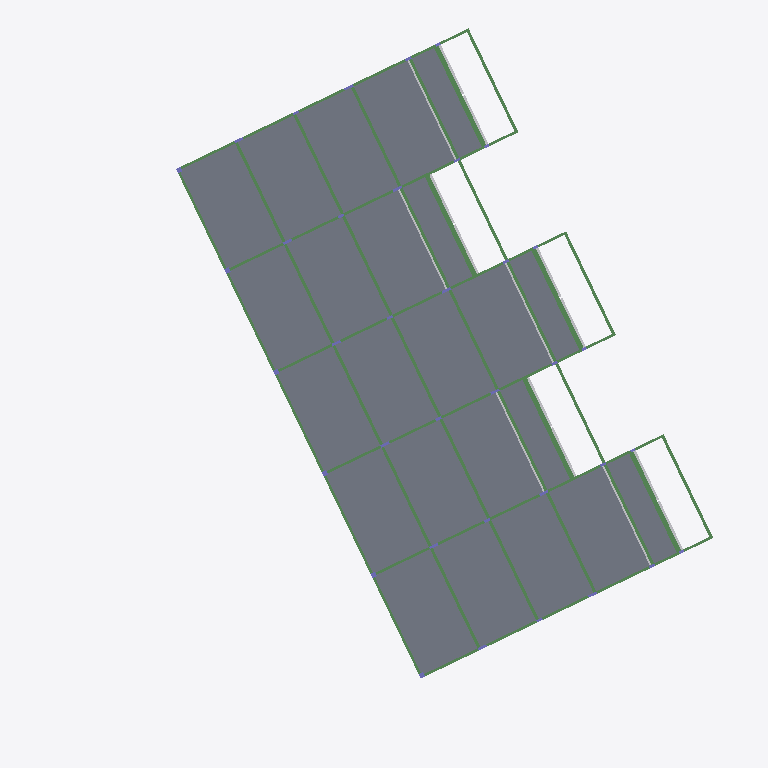
Plan cut of the same IFC building model at storey 'Térreo' (level 18.93 m, cut at 20.33 m), seen from above with north up, elements coloured by IFC class: 61 beams (green), 23 slabs (grey), 5 other elements (light grey). Cut surfaces are drawn darker.
Extent 41.0 m × 44.2 m × 12.3 m (x, y, z). Storeys (5): Fundação at 17.13 m; Térreo at 18.93 m; 1o Pavimento at 22.08 m; 2o Pavimento at 25.23 m; Cobertura at 28.38 m. Elements (483): 226 IfcBeam, 100 IfcColumn, 94 IfcSlab, 63 IfcBuildingElementProxy.

HEADER;
FILE_DESCRIPTION(('ViewDefinition [CoordinationView_V2.0]','ExchangeRequirement []'),'2;1');
FILE_NAME('0001','2025-12-05T17:03:10-03:00',(''),(''),'ODA SDAI 22.12','23.0.10.18 - Exporter 23.0.10.18 - Default UI','');
FILE_SCHEMA(('IFC2X3'));
ENDSEC;
DATA;
#98=IFCPROJECT('1JviuhtRP0lBU4Fak2cR_g',#20,'0001',$,$,'9730_GRAN GARDEN RESORT','Status do projeto',(#93),#90);
#123=IFCSITE('1JviuhtRP0lBU4Fak2cR_e',#20,'Default',$,$,#122,$,$,.ELEMENT.,$,$,$,$,$);
#100=IFCBUILDING('1JviuhtRP0lBU4Fak2cR_h',#20,'',$,$,#16,$,'',.ELEMENT.,$,$,$);
#104=IFCBUILDINGSTOREY('3bA9rFPzr8_eEo$Tw$jurS',#20,'Fundação',$,'Nível:Cabeça de 8 mm',#103,$,'Fundação',.ELEMENT.,17130.0);
#108=IFCBUILDINGSTOREY('3bA9rFPzr8_eEo$Tw$jur7',#20,'Térreo',$,'Nível:Cabeça de 8 mm',#107,$,'Térreo',.ELEMENT.,18929.99);
#112=IFCBUILDINGSTOREY('3bA9rFPzr8_eEo$Tw$juro',#20,'1o Pavimento',$,'Nível:Cabeça de 8 mm',#111,$,'1o Pavimento',.ELEMENT.,22079.99999999997);
#116=IFCBUILDINGSTOREY('3bA9rFPzr8_eEo$Tw$jurz',#20,'2o Pavimento',$,'Nível:Cabeça de 8 mm',#115,$,'2o Pavimento',.ELEMENT.,25229.999999999967);
#120=IFCBUILDINGSTOREY('3bA9rFPzr8_eEo$Tw$jure',#20,'Cobertura',$,'Nível:Cabeça de 8 mm',#119,$,'Cobertura',.ELEMENT.,28379.999999999967);
#15852=IFCSLAB('3bA9rFPzr8_eEo$Tw$jxt1',#20,'Piso:TQS h=10 - Concreto C35:469713',$,'Piso:TQS h=10 - Concreto C35',#15841,#15851,'469713',.FLOOR.);
#15880=IFCSLAB('3bA9rFPzr8_eEo$Tw$jxtA',#20,'Piso:TQS h=10 - Concreto C35:469722',$,'Piso:TQS h=10 - Concreto C35',#15869,#15879,'469722',.FLOOR.);
#16167=IFCSLAB('3bA9rFPzr8_eEo$Tw$jxme',#20,'Piso:TQS h=11 - Concreto C35:469816',$,'Piso:TQS h=11 - Concreto C35',#16156,#16166,'469816',.FLOOR.);
#15936=IFCSLAB('3bA9rFPzr8_eEo$Tw$jxty',#20,'Piso:TQS h=10 - Concreto C35:469740',$,'Piso:TQS h=10 - Concreto C35',#15925,#15935,'469740',.FLOOR.);
#16104=IFCSLAB('3bA9rFPzr8_eEo$Tw$jxmo',#20,'Piso:TQS h=10 - Concreto C35:469794',$,'Piso:TQS h=10 - Concreto C35',#16093,#16103,'469794',.FLOOR.);
#15719=IFCSLAB('3bA9rFPzr8_eEo$Tw$jxsD',#20,'Piso:TQS h=10 - Concreto C35:469661',$,'Piso:TQS h=10 - Concreto C35',#15701,#15718,'469661',.FLOOR.);
#15754=IFCSLAB('3bA9rFPzr8_eEo$Tw$jxsw',#20,'Piso:TQS h=10 - Concreto C35:469674',$,'Piso:TQS h=10 - Concreto C35',#15736,#15753,'469674',.FLOOR.);
#15789=IFCSLAB('3bA9rFPzr8_eEo$Tw$jxsd',#20,'Piso:TQS h=10 - Concreto C35:469687',$,'Piso:TQS h=10 - Concreto C35',#15771,#15788,'469687',.FLOOR.);
#16139=IFCSLAB('3bA9rFPzr8_eEo$Tw$jxmx',#20,'Piso:TQS h=10 - Concreto C35:469803',$,'Piso:TQS h=10 - Concreto C35',#16121,#16138,'469803',.FLOOR.);
#15824=IFCSLAB('3bA9rFPzr8_eEo$Tw$jxtK',#20,'Piso:TQS h=10 - Concreto C35:469700',$,'Piso:TQS h=10 - Concreto C35',#15806,#15823,'469700',.FLOOR.);
#15516=IFCSLAB('3bA9rFPzr8_eEo$Tw$jxrE',#20,'Piso:TQS h=10 - Concreto C35:469598',$,'Piso:TQS h=10 - Concreto C35',#15505,#15515,'469598',.FLOOR.);
#16076=IFCSLAB('3bA9rFPzr8_eEo$Tw$jxm9',#20,'Piso:TQS h=10 - Concreto C35:469785',$,'Piso:TQS h=10 - Concreto C35',#16065,#16075,'469785',.FLOOR.);
#15488=IFCSLAB('3bA9rFPzr8_eEo$Tw$jxr5',#20,'Piso:TQS h=10 - Concreto C35:469589',$,'Piso:TQS h=10 - Concreto C35',#15477,#15487,'469589',.FLOOR.);
#15908=IFCSLAB('3bA9rFPzr8_eEo$Tw$jxtp',#20,'Piso:TQS h=10 - Concreto C35:469731',$,'Piso:TQS h=10 - Concreto C35',#15897,#15907,'469731',.FLOOR.);
#15964=IFCSLAB('3bA9rFPzr8_eEo$Tw$jxtb',#20,'Piso:TQS h=10 - Concreto C35:469749',$,'Piso:TQS h=10 - Concreto C35',#15953,#15963,'469749',.FLOOR.);
#16048=IFCSLAB('3bA9rFPzr8_eEo$Tw$jxm0',#20,'Piso:TQS h=10 - Concreto C35:469776',$,'Piso:TQS h=10 - Concreto C35',#16037,#16047,'469776',.FLOOR.);
#15372=IFCSLAB('3bA9rFPzr8_eEo$Tw$jxq1',#20,'Piso:TQS h=11 - Concreto C35:469521',$,'Piso:TQS h=11 - Concreto C35',#15361,#15371,'469521',.FLOOR.);
#15432=IFCSLAB('3bA9rFPzr8_eEo$Tw$jxrJ',#20,'Piso:TQS h=10 - Concreto C35:469571',$,'Piso:TQS h=10 - Concreto C35',#15421,#15431,'469571',.FLOOR.);
#15600=IFCSLAB('3bA9rFPzr8_eEo$Tw$jxrf',#20,'Piso:TQS h=10 - Concreto C35:469625',$,'Piso:TQS h=10 - Concreto C35',#15589,#15599,'469625',.FLOOR.);
#15656=IFCSLAB('3bA9rFPzr8_eEo$Tw$jxsR',#20,'Piso:TQS h=10 - Concreto C35:469643',$,'Piso:TQS h=10 - Concreto C35',#15645,#15655,'469643',.FLOOR.);
#16020=IFCSLAB('3bA9rFPzr8_eEo$Tw$jxmN',#20,'Piso:TQS h=10 - Concreto C35:469767',$,'Piso:TQS h=10 - Concreto C35',#16009,#16019,'469767',.FLOOR.);
#15628=IFCSLAB('3bA9rFPzr8_eEo$Tw$jxsI',#20,'Piso:TQS h=10 - Concreto C35:469634',$,'Piso:TQS h=10 - Concreto C35',#15617,#15627,'469634',.FLOOR.);
#15684=IFCSLAB('3bA9rFPzr8_eEo$Tw$jxs4',#20,'Piso:TQS h=10 - Concreto C35:469652',$,'Piso:TQS h=10 - Concreto C35',#15673,#15683,'469652',.FLOOR.);
#6816=IFCBEAM('3bA9rFPzr8_eEo$Tw$jx2L',#20,'TQS - Viga retangular:19,0 x 40,0:468869',$,'TQS - Viga retangular:19,0 x 40,0',#6815,#6812,'468869');
#7939=IFCBEAM('3bA9rFPzr8_eEo$Tw$jx3O',#20,'TQS - Viga retangular:16,0 x 40,0:468936',$,'TQS - Viga retangular:16,0 x 40,0',#7938,#7935,'468936');
#6940=IFCBEAM('3bA9rFPzr8_eEo$Tw$jx2P',#20,'TQS - Viga retangular:30,0 x 36,0:468873',$,'TQS - Viga retangular:30,0 x 36,0',#6833,#6939,'468873');
#8242=IFCBEAM('3bA9rFPzr8_eEo$Tw$jx3A',#20,'TQS - Viga retangular:30,0 x 36,0:468954',$,'TQS - Viga retangular:30,0 x 36,0',#8135,#8241,'468954');
#7064=IFCBEAM('3bA9rFPzr8_eEo$Tw$jx2V',#20,'TQS - Viga retangular:30,0 x 36,0:468879',$,'TQS - Viga retangular:30,0 x 36,0',#6981,#7063,'468879');
#6620=IFCBEAM('3bA9rFPzr8_eEo$Tw$jx2J',#20,'TQS - Viga retangular:30,0 x 36,0:468867',$,'TQS - Viga retangular:30,0 x 36,0',#6607,#6619,'468867');
#6003=IFCBEAM('3bA9rFPzr8_eEo$Tw$jx0Z',#20,'TQS - Viga retangular:30,0 x 36,0:468787',$,'TQS - Viga retangular:30,0 x 36,0',#5990,#6002,'468787');
#18221=IFCBUILDINGELEMENTPROXY('2wYrs5KG9D$wJpIdYaksas',#20,'15/3:15/36:471529',$,'15/3:15/36',#18220,#18217,'471529',$);
#18127=IFCBUILDINGELEMENTPROXY('2wYrs5KG9D$wJpIdYaksbu',#20,'15/1:15/36:471463',$,'15/1:15/36',#18126,#18123,'471463',$);
#18174=IFCBUILDINGELEMENTPROXY('2wYrs5KG9D$wJpIdYaksaJ',#20,'15/2:15/36:471500',$,'15/2:15/36',#18173,#18170,'471500',$);
#18080=IFCBUILDINGELEMENTPROXY('2wYrs5KG9D$wJpIdYaksXn',#20,'15/36:15/36:471214',$,'15/36:15/36',#18079,#18076,'471214',$);
#18268=IFCBUILDINGELEMENTPROXY('2wYrs5KG9D$wJpIdYakshP',#20,'15/4:15/36:471558',$,'15/4:15/36',#18267,#18264,'471558',$);
#7858=IFCBEAM('3bA9rFPzr8_eEo$Tw$jx3K',#20,'TQS - Viga retangular:16,0 x 40,0:468932',$,'TQS - Viga retangular:16,0 x 40,0',#7857,#7854,'468932');
#8092=IFCBEAM('3bA9rFPzr8_eEo$Tw$jx35',#20,'TQS - Viga retangular:16,0 x 40,0:468949',$,'TQS - Viga retangular:16,0 x 40,0',#8091,#8088,'468949');
#7091=IFCBEAM('3bA9rFPzr8_eEo$Tw$jx21',#20,'TQS - Viga retangular:19,0 x 52,0:468881',$,'TQS - Viga retangular:19,0 x 52,0',#7078,#7090,'468881');
#8121=IFCBEAM('3bA9rFPzr8_eEo$Tw$jx38',#20,'TQS - Viga retangular:19,0 x 52,0:468952',$,'TQS - Viga retangular:19,0 x 52,0',#8108,#8120,'468952');
#6967=IFCBEAM('3bA9rFPzr8_eEo$Tw$jx2S',#20,'TQS - Viga retangular:19,0 x 52,0:468876',$,'TQS - Viga retangular:19,0 x 52,0',#6954,#6966,'468876');
#6437=IFCBEAM('3bA9rFPzr8_eEo$Tw$jx1u',#20,'TQS - Viga retangular:19,0 x 40,0:468840',$,'TQS - Viga retangular:19,0 x 40,0',#6424,#6436,'468840');
#6464=IFCBEAM('3bA9rFPzr8_eEo$Tw$jx1z',#20,'TQS - Viga retangular:30,0 x 34,0:468845',$,'TQS - Viga retangular:30,0 x 34,0',#6451,#6463,'468845');
#6326=IFCBEAM('3bA9rFPzr8_eEo$Tw$jx1B',#20,'TQS - Viga retangular:19,0 x 40,0:468827',$,'TQS - Viga retangular:19,0 x 40,0',#6313,#6325,'468827');
#6494=IFCBEAM('3bA9rFPzr8_eEo$Tw$jx1Z',#20,'TQS - Viga retangular:19,0 x 52,0:468851',$,'TQS - Viga retangular:19,0 x 52,0',#6481,#6493,'468851');
#6524=IFCBEAM('3bA9rFPzr8_eEo$Tw$jx1d',#20,'TQS - Viga retangular:30,0 x 34,0:468855',$,'TQS - Viga retangular:30,0 x 34,0',#6511,#6523,'468855');
#7118=IFCBEAM('3bA9rFPzr8_eEo$Tw$jx23',#20,'TQS - Viga retangular:19,0 x 40,0:468883',$,'TQS - Viga retangular:19,0 x 40,0',#7105,#7117,'468883');
#7145=IFCBEAM('3bA9rFPzr8_eEo$Tw$jx26',#20,'TQS - Viga retangular:30,0 x 34,0:468886',$,'TQS - Viga retangular:30,0 x 34,0',#7132,#7144,'468886');
#7172=IFCBEAM('3bA9rFPzr8_eEo$Tw$jx29',#20,'TQS - Viga retangular:19,0 x 40,0:468889',$,'TQS - Viga retangular:19,0 x 40,0',#7159,#7171,'468889');
#7199=IFCBEAM('3bA9rFPzr8_eEo$Tw$jx2C',#20,'TQS - Viga retangular:30,0 x 34,0:468892',$,'TQS - Viga retangular:30,0 x 34,0',#7186,#7198,'468892');
#6356=IFCBEAM('3bA9rFPzr8_eEo$Tw$jx1F',#20,'TQS - Viga retangular:19,0 x 40,0:468831',$,'TQS - Viga retangular:19,0 x 40,0',#6343,#6355,'468831');
#6383=IFCBEAM('3bA9rFPzr8_eEo$Tw$jx1o',#20,'TQS - Viga retangular:19,0 x 40,0:468834',$,'TQS - Viga retangular:19,0 x 40,0',#6370,#6382,'468834');
#6410=IFCBEAM('3bA9rFPzr8_eEo$Tw$jx1r',#20,'TQS - Viga retangular:19,0 x 40,0:468837',$,'TQS - Viga retangular:19,0 x 40,0',#6397,#6409,'468837');
#6593=IFCBEAM('3bA9rFPzr8_eEo$Tw$jx2G',#20,'TQS - Viga retangular:30,0 x 34,0:468864',$,'TQS - Viga retangular:30,0 x 34,0',#6580,#6592,'468864');
#6566=IFCBEAM('3bA9rFPzr8_eEo$Tw$jx1i',#20,'TQS - Viga retangular:19,0 x 52,0:468860',$,'TQS - Viga retangular:19,0 x 52,0',#6539,#6565,'468860');
#7226=IFCBEAM('3bA9rFPzr8_eEo$Tw$jx2F',#20,'TQS - Viga retangular:19,0 x 40,0:468895',$,'TQS - Viga retangular:19,0 x 40,0',#7213,#7225,'468895');
#7609=IFCBEAM('3bA9rFPzr8_eEo$Tw$jx2d',#20,'TQS - Viga retangular:16,0 x 40,0:468919',$,'TQS - Viga retangular:16,0 x 40,0',#7596,#7608,'468919');
#8528=IFCBEAM('3bA9rFPzr8_eEo$Tw$jx3W',#20,'TQS - Viga retangular:16,0 x 40,0:468976',$,'TQS - Viga retangular:16,0 x 40,0',#8515,#8527,'468976');
#8814=IFCBEAM('3bA9rFPzr8_eEo$Tw$jxyM',#20,'TQS - Viga retangular:16,0 x 40,0:468998',$,'TQS - Viga retangular:16,0 x 40,0',#8801,#8813,'468998');
#6299=IFCBEAM('3bA9rFPzr8_eEo$Tw$jx15',#20,'TQS - Viga retangular:16,0 x 40,0:468821',$,'TQS - Viga retangular:16,0 x 40,0',#6286,#6298,'468821');
#8029=IFCBEAM('3bA9rFPzr8_eEo$Tw$jx32',#20,'TQS - Viga retangular:16,0 x 50,0:468946',$,'TQS - Viga retangular:16,0 x 50,0',#8016,#8028,'468946');
#7795=IFCBEAM('3bA9rFPzr8_eEo$Tw$jx3G',#20,'TQS - Viga retangular:16,0 x 50,0:468928',$,'TQS - Viga retangular:16,0 x 50,0',#7782,#7794,'468928');
#6242=IFCBEAM('3bA9rFPzr8_eEo$Tw$jx1T',#20,'TQS - Viga retangular:16,0 x 40,0:468813',$,'TQS - Viga retangular:16,0 x 40,0',#6229,#6241,'468813');
#8474=IFCBEAM('3bA9rFPzr8_eEo$Tw$jx3w',#20,'TQS - Viga retangular:16,0 x 40,0:468970',$,'TQS - Viga retangular:16,0 x 40,0',#8461,#8473,'468970');
#8760=IFCBEAM('3bA9rFPzr8_eEo$Tw$jxyG',#20,'TQS - Viga retangular:16,0 x 40,0:468992',$,'TQS - Viga retangular:16,0 x 40,0',#8747,#8759,'468992');
#7555=IFCBEAM('3bA9rFPzr8_eEo$Tw$jx2X',#20,'TQS - Viga retangular:16,0 x 40,0:468913',$,'TQS - Viga retangular:16,0 x 40,0',#7542,#7554,'468913');
#7582=IFCBEAM('3bA9rFPzr8_eEo$Tw$jx2a',#20,'TQS - Viga retangular:16,0 x 40,0:468916',$,'TQS - Viga retangular:16,0 x 40,0',#7569,#7581,'468916');
#8787=IFCBEAM('3bA9rFPzr8_eEo$Tw$jxyJ',#20,'TQS - Viga retangular:16,0 x 40,0:468995',$,'TQS - Viga retangular:16,0 x 40,0',#8774,#8786,'468995');
#6272=IFCBEAM('3bA9rFPzr8_eEo$Tw$jx11',#20,'TQS - Viga retangular:16,0 x 40,0:468817',$,'TQS - Viga retangular:16,0 x 40,0',#6259,#6271,'468817');
#8501=IFCBEAM('3bA9rFPzr8_eEo$Tw$jx3z',#20,'TQS - Viga retangular:16,0 x 40,0:468973',$,'TQS - Viga retangular:16,0 x 40,0',#8488,#8500,'468973');
#6165=IFCBEAM('3bA9rFPzr8_eEo$Tw$jx1I',#20,'TQS - Viga retangular:16,0 x 50,0:468802',$,'TQS - Viga retangular:16,0 x 50,0',#6084,#6164,'468802');
#7481=IFCBEAM('3bA9rFPzr8_eEo$Tw$jx2w',#20,'TQS - Viga retangular:16,0 x 50,0:468906',$,'TQS - Viga retangular:16,0 x 50,0',#7400,#7480,'468906');
#8400=IFCBEAM('3bA9rFPzr8_eEo$Tw$jx3p',#20,'TQS - Viga retangular:16,0 x 50,0:468963',$,'TQS - Viga retangular:16,0 x 50,0',#8317,#8399,'468963');
#8686=IFCBEAM('3bA9rFPzr8_eEo$Tw$jx3f',#20,'TQS - Viga retangular:16,0 x 50,0:468985',$,'TQS - Viga retangular:16,0 x 50,0',#8603,#8685,'468985');
#7289=IFCBEAM('3bA9rFPzr8_eEo$Tw$jx2o',#20,'TQS - Viga retangular:16,0 x 52,0:468898',$,'TQS - Viga retangular:16,0 x 52,0',#7288,#7285,'468898');
#7968=IFCBEAM('3bA9rFPzr8_eEo$Tw$jx3S',#20,'TQS - Viga retangular:16,0 x 52,0:468940',$,'TQS - Viga retangular:16,0 x 52,0',#7955,#7967,'468940');
#8269=IFCBEAM('3bA9rFPzr8_eEo$Tw$jx3C',#20,'TQS - Viga retangular:16,0 x 52,0:468956',$,'TQS - Viga retangular:16,0 x 52,0',#8256,#8268,'468956');
#8555=IFCBEAM('3bA9rFPzr8_eEo$Tw$jx3Z',#20,'TQS - Viga retangular:16,0 x 52,0:468979',$,'TQS - Viga retangular:16,0 x 52,0',#8542,#8554,'468979');
#6033=IFCBEAM('3bA9rFPzr8_eEo$Tw$jx0e',#20,'TQS - Viga retangular:16,0 x 52,0:468792',$,'TQS - Viga retangular:16,0 x 52,0',#6020,#6032,'468792');
#7671=IFCBEAM('3bA9rFPzr8_eEo$Tw$jx2g',#20,'TQS - Viga retangular:16,0 x 52,0:468922',$,'TQS - Viga retangular:16,0 x 52,0',#7670,#7667,'468922');
#6215=IFCBEAM('3bA9rFPzr8_eEo$Tw$jx1M',#20,'TQS - Viga retangular:16,0 x 50,0:468806',$,'TQS - Viga retangular:16,0 x 50,0',#6182,#6214,'468806');
#7386=IFCBEAM('3bA9rFPzr8_eEo$Tw$jx2t',#20,'TQS - Viga retangular:16,0 x 52,0:468903',$,'TQS - Viga retangular:16,0 x 52,0',#7306,#7385,'468903');
#7528=IFCBEAM('3bA9rFPzr8_eEo$Tw$jx2_',#20,'TQS - Viga retangular:16,0 x 50,0:468910',$,'TQS - Viga retangular:16,0 x 50,0',#7495,#7527,'468910');
#8447=IFCBEAM('3bA9rFPzr8_eEo$Tw$jx3t',#20,'TQS - Viga retangular:16,0 x 50,0:468967',$,'TQS - Viga retangular:16,0 x 50,0',#8414,#8446,'468967');
#8733=IFCBEAM('3bA9rFPzr8_eEo$Tw$jx3j',#20,'TQS - Viga retangular:16,0 x 50,0:468989',$,'TQS - Viga retangular:16,0 x 50,0',#8700,#8732,'468989');
#6070=IFCBEAM('3bA9rFPzr8_eEo$Tw$jx0i',#20,'TQS - Viga retangular:16,0 x 52,0:468796',$,'TQS - Viga retangular:16,0 x 52,0',#6050,#6069,'468796');
#7768=IFCBEAM('3bA9rFPzr8_eEo$Tw$jx2j',#20,'TQS - Viga retangular:16,0 x 52,0:468925',$,'TQS - Viga retangular:16,0 x 52,0',#7688,#7767,'468925');
#8002=IFCBEAM('3bA9rFPzr8_eEo$Tw$jx3V',#20,'TQS - Viga retangular:16,0 x 52,0:468943',$,'TQS - Viga retangular:16,0 x 52,0',#7982,#8001,'468943');
#8303=IFCBEAM('3bA9rFPzr8_eEo$Tw$jx3m',#20,'TQS - Viga retangular:16,0 x 52,0:468960',$,'TQS - Viga retangular:16,0 x 52,0',#8283,#8302,'468960');
#8589=IFCBEAM('3bA9rFPzr8_eEo$Tw$jx3c',#20,'TQS - Viga retangular:16,0 x 52,0:468982',$,'TQS - Viga retangular:16,0 x 52,0',#8569,#8588,'468982');
ENDSEC;